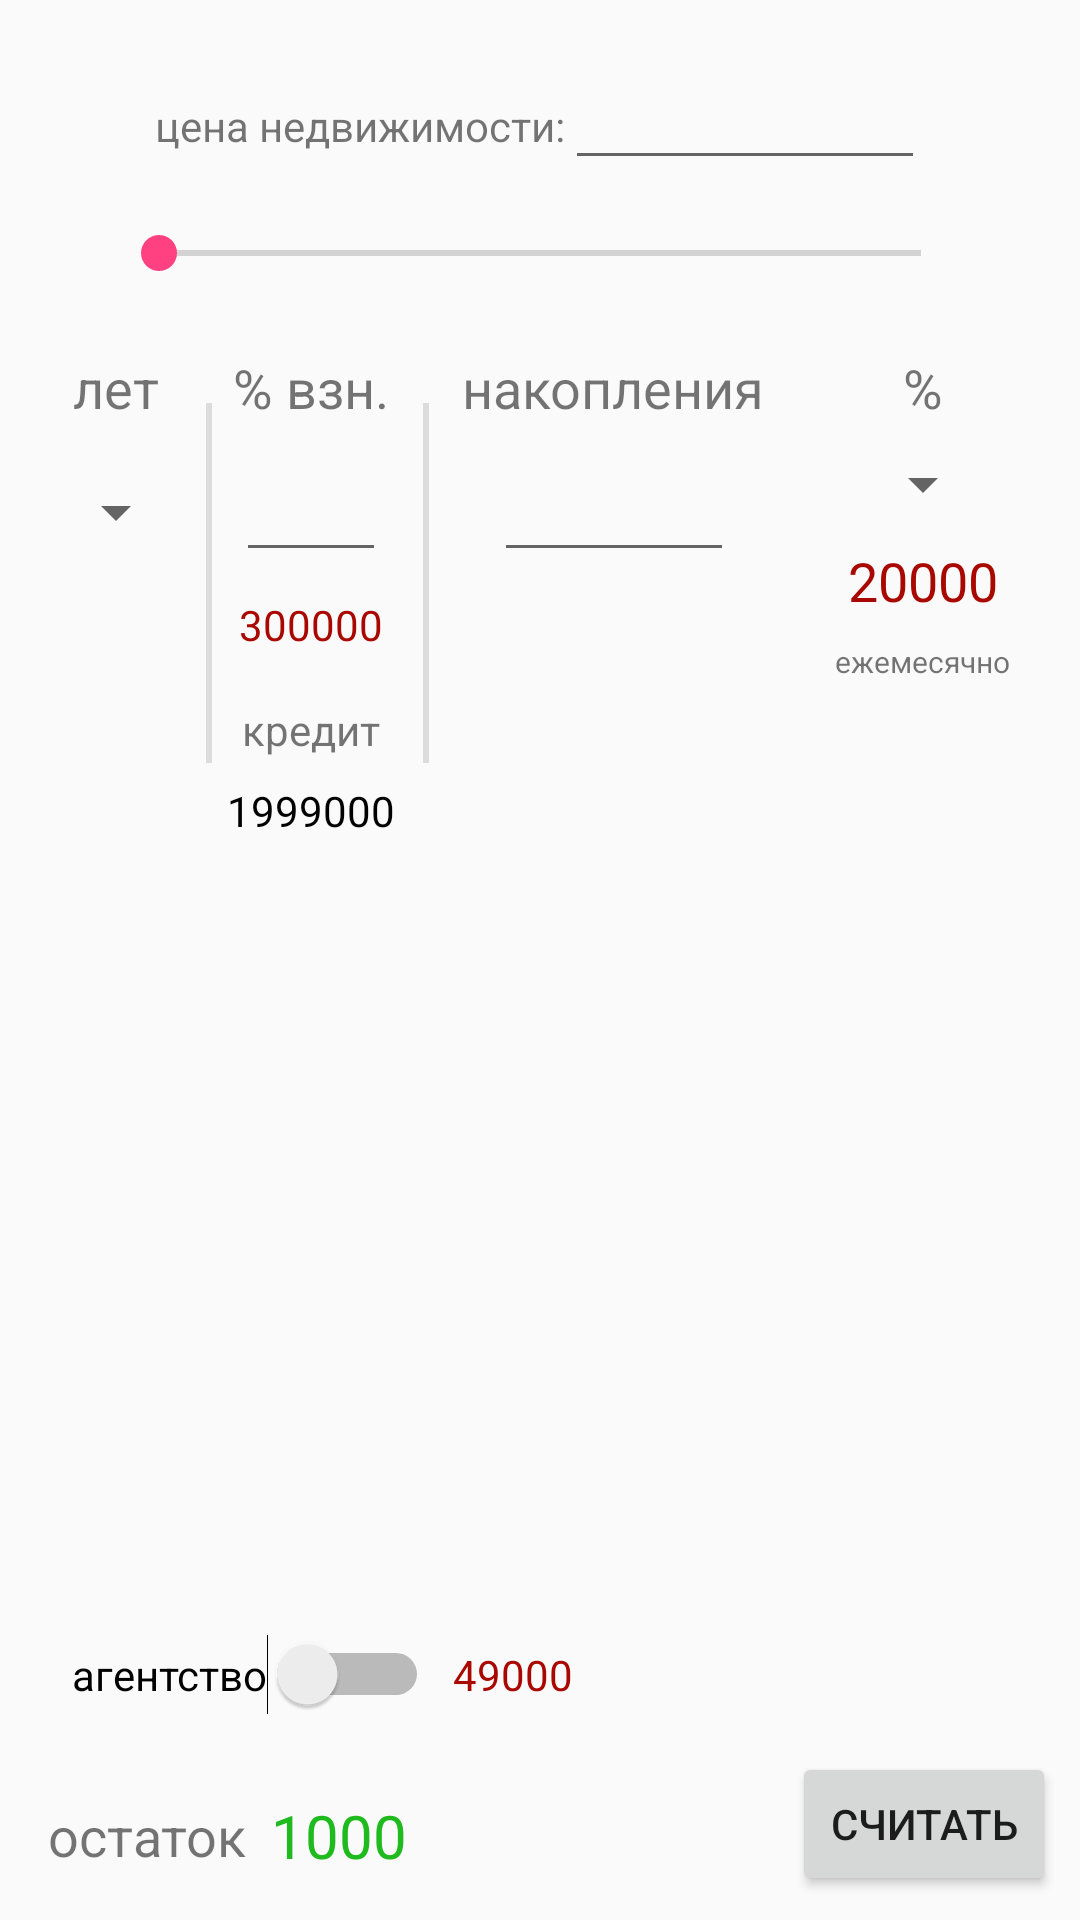

Layout XML and referenced resources for this Android screen:
<!-- AndroidManifest.xml: application theme AppTheme -->
<!-- res/layout/fragment.xml -->
<?xml version="1.0" encoding="utf-8"?>
<android.support.constraint.ConstraintLayout xmlns:android="http://schemas.android.com/apk/res/android"
    xmlns:app="http://schemas.android.com/apk/res-auto"
    xmlns:tools="http://schemas.android.com/tools"
    android:layout_width="match_parent"
    android:layout_height="match_parent">

    <TextView
        android:id="@+id/txt_flat_price"
        android:layout_width="wrap_content"
        android:layout_height="wrap_content"
        android:text="@string/flat_price"
        app:layout_constraintBaseline_toBaselineOf="@+id/etFlatPrice"
        app:layout_constraintEnd_toStartOf="@+id/etFlatPrice"
        app:layout_constraintHorizontal_bias="0.5"
        app:layout_constraintHorizontal_chainStyle="packed"
        app:layout_constraintStart_toStartOf="parent" />

    <EditText
        android:id="@+id/etFlatPrice"
        android:layout_width="120dp"
        android:layout_height="wrap_content"
        android:layout_marginTop="16dp"
        android:ems="10"
        android:inputType="number"
        android:textAlignment="center"
        android:textSize="20sp"
        app:layout_constraintEnd_toEndOf="parent"
        app:layout_constraintHorizontal_bias="0.5"
        app:layout_constraintStart_toEndOf="@+id/txt_flat_price"
        app:layout_constraintTop_toTopOf="parent" />

    <SeekBar
        android:id="@+id/seekFlatPrice"
        android:layout_width="286dp"
        android:layout_height="33dp"
        android:layout_marginEnd="8dp"
        android:layout_marginLeft="8dp"
        android:layout_marginRight="8dp"
        android:layout_marginStart="8dp"
        android:layout_marginTop="8dp"
        android:max="8"
        app:layout_constraintEnd_toEndOf="parent"
        app:layout_constraintStart_toStartOf="parent"
        app:layout_constraintTop_toBottomOf="@+id/etFlatPrice" />

    <TextView
        android:id="@+id/tvYears"
        android:layout_width="wrap_content"
        android:layout_height="wrap_content"
        android:layout_marginTop="16dp"
        android:text="@string/years"
        android:textSize="18dp"
        app:layout_constraintEnd_toStartOf="@+id/tvStartPercent"
        app:layout_constraintHorizontal_bias="0.5"
        app:layout_constraintStart_toStartOf="parent"
        app:layout_constraintTop_toBottomOf="@+id/seekFlatPrice" />

    <Spinner
        android:id="@+id/etYears"
        android:layout_width="wrap_content"
        android:layout_height="wrap_content"
        android:layout_marginBottom="8dp"
        android:ems="10"
        android:inputType="numberDecimal"
        app:layout_constraintBottom_toBottomOf="@+id/etStartPercent"
        app:layout_constraintEnd_toEndOf="@+id/tvYears"
        app:layout_constraintStart_toStartOf="@+id/tvYears" />

    <View
        android:layout_width="2dp"
        android:layout_height="120dp"
        android:layout_marginBottom="8dp"
        android:layout_marginEnd="8dp"
        android:layout_marginLeft="8dp"
        android:layout_marginRight="8dp"
        android:layout_marginStart="8dp"
        android:background="?android:attr/listDivider"
        app:layout_constraintBottom_toBottomOf="@+id/tvCreditSum"
        app:layout_constraintEnd_toStartOf="@+id/etStartPercent"
        app:layout_constraintHorizontal_bias="1.0"
        app:layout_constraintStart_toEndOf="@+id/etYears"
        app:layout_constraintTop_toTopOf="@+id/tvStartPercent" />

    <TextView
        android:id="@+id/tvStartPercent"
        android:layout_width="wrap_content"
        android:layout_height="wrap_content"
        android:text="@string/start_pay_percent"
        android:textSize="18dp"
        app:layout_constraintEnd_toStartOf="@+id/tvCapital"
        app:layout_constraintHorizontal_bias="0.5"
        app:layout_constraintStart_toEndOf="@+id/tvYears"
        app:layout_constraintTop_toTopOf="@+id/tvYears" />

    <EditText
        android:id="@+id/etStartPercent"
        android:layout_width="50dp"
        android:layout_height="wrap_content"
        android:layout_marginTop="8dp"
        android:ems="10"
        android:inputType="number"
        android:textAlignment="center"
        app:layout_constraintEnd_toEndOf="@+id/tvStartPercent"
        app:layout_constraintStart_toStartOf="@+id/tvStartPercent"
        app:layout_constraintTop_toBottomOf="@+id/tvStartPercent" />

    <View
        android:layout_width="2dp"
        android:layout_height="120dp"
        android:layout_marginBottom="8dp"
        android:layout_marginEnd="8dp"
        android:layout_marginLeft="8dp"
        android:layout_marginRight="8dp"
        android:layout_marginStart="8dp"
        android:background="?android:attr/listDivider"
        app:layout_constraintBottom_toBottomOf="@+id/tvCreditSum"
        app:layout_constraintEnd_toStartOf="@+id/tvCapital"
        app:layout_constraintStart_toEndOf="@+id/tvStartPercent"
        app:layout_constraintTop_toTopOf="@+id/tvStartPercent" />

    <TextView
        android:id="@+id/tvCapital"
        android:layout_width="wrap_content"
        android:layout_height="wrap_content"
        android:text="@string/capital"
        android:textSize="18dp"
        app:layout_constraintEnd_toStartOf="@+id/tvPercent"
        app:layout_constraintHorizontal_bias="0.5"
        app:layout_constraintStart_toEndOf="@+id/tvStartPercent"
        app:layout_constraintTop_toTopOf="@+id/tvStartPercent" />

    <EditText
        android:id="@+id/etHaveCash"
        android:layout_width="80dp"
        android:layout_height="wrap_content"
        android:layout_marginTop="8dp"
        android:ems="10"
        android:inputType="number"
        android:textAlignment="center"
        android:textColor="@color/greenLast"
        app:layout_constraintEnd_toEndOf="@+id/tvCapital"
        app:layout_constraintStart_toStartOf="@+id/tvCapital"
        app:layout_constraintTop_toBottomOf="@+id/tvCapital" />

    <TextView
        android:id="@+id/tvPercent"
        android:layout_width="56dp"
        android:layout_height="wrap_content"
        android:text="@string/percent"
        android:textAlignment="center"
        android:textSize="18dp"
        app:layout_constraintEnd_toEndOf="parent"
        app:layout_constraintHorizontal_bias="0.5"
        app:layout_constraintStart_toEndOf="@+id/tvCapital"
        app:layout_constraintTop_toTopOf="@+id/tvCapital" />

    <Spinner
        android:id="@+id/etPercent"
        android:layout_width="wrap_content"
        android:layout_height="wrap_content"
        android:layout_marginTop="8dp"
        android:ems="10"
        android:inputType="number"
        app:layout_constraintEnd_toEndOf="@+id/tvPercent"
        app:layout_constraintStart_toStartOf="@+id/tvPercent"
        app:layout_constraintTop_toBottomOf="@+id/tvPercent" />

    <TextView
        android:id="@+id/tvStartPay"
        android:layout_width="wrap_content"
        android:layout_height="wrap_content"
        android:layout_marginTop="8dp"
        android:text="300000"
        android:textColor="@color/redPrice"
        app:layout_constraintEnd_toEndOf="@+id/etStartPercent"
        app:layout_constraintStart_toStartOf="@+id/etStartPercent"
        app:layout_constraintTop_toBottomOf="@+id/etStartPercent" />

    <TextView
        android:id="@+id/tvMonthly"
        android:layout_width="wrap_content"
        android:layout_height="wrap_content"
        android:layout_marginTop="8dp"
        android:text="20000"
        android:textColor="@color/redPrice"
        android:textSize="18sp"
        app:layout_constraintEnd_toEndOf="@+id/etPercent"
        app:layout_constraintStart_toStartOf="@+id/etPercent"
        app:layout_constraintTop_toBottomOf="@+id/etPercent" />

    <TextView
        android:id="@+id/tvMonthlyTitle"
        android:layout_width="wrap_content"
        android:layout_height="wrap_content"
        android:layout_marginTop="8dp"
        android:text="@string/monthly_pay"
        android:textSize="10sp"
        app:layout_constraintEnd_toEndOf="@+id/tvMonthly"
        app:layout_constraintStart_toStartOf="@+id/tvMonthly"
        app:layout_constraintTop_toBottomOf="@+id/tvMonthly" />

    <TextView
        android:id="@+id/tvCreditSumLable"
        android:layout_width="wrap_content"
        android:layout_height="wrap_content"
        android:layout_marginTop="16dp"
        android:text="@string/credit_sum"
        app:layout_constraintEnd_toEndOf="@+id/tvStartPay"
        app:layout_constraintStart_toStartOf="@+id/tvStartPay"
        app:layout_constraintTop_toBottomOf="@+id/tvStartPay" />

    <TextView
        android:id="@+id/tvCreditSum"
        android:layout_width="wrap_content"
        android:layout_height="wrap_content"
        android:layout_marginTop="8dp"
        android:text="1999000"
        android:textColor="@android:color/black"
        app:layout_constraintEnd_toEndOf="@+id/tvCreditSumLable"
        app:layout_constraintStart_toStartOf="@+id/tvCreditSumLable"
        app:layout_constraintTop_toBottomOf="@+id/tvCreditSumLable" />

    <TextView
        android:id="@+id/tvAgencyTax"
        android:layout_width="wrap_content"
        android:layout_height="wrap_content"
        android:layout_marginLeft="8dp"
        android:layout_marginStart="8dp"
        android:text="49000"
        android:textColor="@color/redPrice"
        app:layout_constraintBottom_toBottomOf="@+id/switchAgencyTax"
        app:layout_constraintStart_toEndOf="@+id/switchAgencyTax"
        app:layout_constraintTop_toTopOf="@+id/switchAgencyTax" />

    <TextView
        android:id="@+id/tvLastCash"
        android:layout_width="wrap_content"
        android:layout_height="wrap_content"
        android:layout_marginLeft="8dp"
        android:layout_marginStart="8dp"
        android:text="1000"
        android:textColor="@color/greenLast"
        android:textSize="20sp"
        app:layout_constraintBottom_toBottomOf="@+id/tvLastCashLable"
        app:layout_constraintStart_toEndOf="@+id/tvLastCashLable"
        app:layout_constraintTop_toTopOf="@+id/tvLastCashLable" />

    <TextView
        android:id="@+id/tvLastCashLable"
        android:layout_width="wrap_content"
        android:layout_height="wrap_content"
        android:layout_marginBottom="16dp"
        android:layout_marginLeft="16dp"
        android:layout_marginStart="16dp"
        android:text="@string/cash_last"
        android:textSize="18sp"
        app:layout_constraintBottom_toBottomOf="parent"
        app:layout_constraintStart_toStartOf="parent" />

    <Button
        android:id="@+id/button"
        android:layout_width="wrap_content"
        android:layout_height="wrap_content"
        android:layout_marginBottom="8dp"
        android:layout_marginEnd="8dp"
        android:layout_marginRight="8dp"
        android:text="@string/button_calculate"
        app:layout_constraintBottom_toBottomOf="parent"
        app:layout_constraintEnd_toEndOf="parent" />

    <ImageView
        android:id="@+id/imageAgencySettings"
        android:layout_width="wrap_content"
        android:layout_height="wrap_content"
        android:layout_marginLeft="8dp"
        android:layout_marginStart="8dp"
        app:layout_constraintBottom_toBottomOf="@+id/switchAgencyTax"
        app:layout_constraintStart_toStartOf="parent"
        app:layout_constraintTop_toTopOf="@+id/switchAgencyTax"
        app:srcCompat="@drawable/ic_settings" />

    <Switch
        android:id="@+id/switchAgencyTax"
        android:layout_width="wrap_content"
        android:layout_height="wrap_content"
        android:layout_marginBottom="28dp"
        android:layout_marginLeft="16dp"
        android:layout_marginStart="16dp"
        android:text="@string/agency_tax"
        app:layout_constraintBottom_toTopOf="@+id/tvLastCashLable"
        app:layout_constraintStart_toEndOf="@+id/imageAgencySettings" />


</android.support.constraint.ConstraintLayout>
<!-- resources referenced by this layout -->
<resources>
  <color name="greenLast">#1eba1e</color>
  <color name="redPrice">#a90800</color>
  <string name="agency_tax">агентство</string>
  <string name="button_calculate">Считать</string>
  <string name="capital">накопления</string>
  <string name="cash_last">остаток</string>
  <string name="credit_sum">кредит</string>
  <string name="flat_price">цена недвижимости:</string>
  <string name="monthly_pay">ежемесячно</string>
  <string name="percent">%</string>
  <string name="start_pay_percent">% взн.</string>
  <string name="years">лет</string>
  <style name="AppTheme" parent="Theme.AppCompat.Light.DarkActionBar">
          
          <item name="colorPrimary">@color/colorPrimary</item>
          <item name="colorPrimaryDark">@color/colorPrimaryDark</item>
          <item name="colorAccent">@color/colorAccent</item>
      </style>
  <color name="colorPrimary">#3F51B5</color>
  <color name="colorPrimaryDark">#303F9F</color>
  <color name="colorAccent">#FF4081</color>
</resources>
